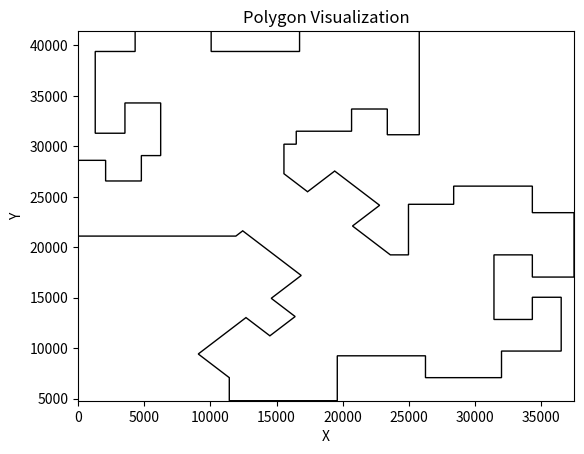

Write Python code to recreate this figure.
import matplotlib.pyplot as plt
from matplotlib.patches import Polygon

Poly = [
    (24970, 19250), (23600, 19250), (20740, 22110), (22790, 24160), (19395, 27554),
    (17345, 25504), (15560, 27289), (15560, 30215), (16490, 30215), (16490, 31500),
    (20670, 31500), (20670, 33700), (23370, 33700), (23370, 31150), (25785, 31150),
    (25785, 41415), (16740, 41416), (16740, 39400), (10060, 39400), (10060, 41415),
    (4315, 41415), (4315, 39400), (1300, 39400), (1300, 31300), (3545, 31300),
    (3545, 34300), (6245, 34300), (6245, 29085), (4785, 29085), (4785, 26570),
    (2085, 26570), (2085, 28615), (0, 28615), (0, 21110), (11925, 21110), (12445, 21630),
    (16865, 17210), (14600, 14946), (16407, 13139), (14498, 11230), (12691, 13036),
    (9085, 9430), (11430, 7085), (11430, 4800), (19590, 4800), (19590, 9250), (26255, 9250),
    (26255, 7085), (32000, 7085), (32000, 9720), (36510, 9720), (36510, 15050),
    (34330, 15050), (34330, 12850), (31430, 12850), (31430, 19250), (34330, 19250),
    (34330, 17050), (37480, 17050), (37480, 23430), (34330, 23430), (34330, 26060),
    (28385, 26060), (28385, 24260), (24970, 24260)
]

# Extract x and y coordinates from the polygon
x_coords, y_coords = zip(*Poly)

# Create a plot and axis object
fig, ax = plt.subplots()

# Create a polygon patch and add it to the axis
polygon = Polygon(Poly, closed=True, edgecolor='black', facecolor='none')
ax.add_patch(polygon)

# Set the x and y axis limits
ax.set_xlim(min(x_coords), max(x_coords))
ax.set_ylim(min(y_coords), max(y_coords))

# Set axis labels
ax.set_xlabel('X')
ax.set_ylabel('Y')

# Set plot title
ax.set_title('Polygon Visualization')

# Display the plot
plt.show()
